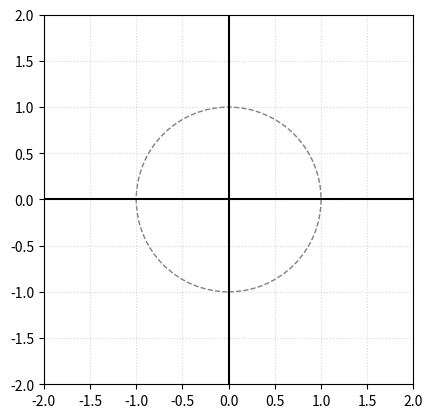

Reproduce this figure in Python.
import numpy as np
import matplotlib.pyplot as plt
from matplotlib.animation import FuncAnimation
import time

# Set up the figure and axis
fig, ax = plt.subplots()
ax.set_aspect('equal')  # Set equal aspect ratio
ax.set_xlim(-2, 2)
ax.set_ylim(-2, 2)

# Create the real and imaginary axes
real_axis, = ax.plot([-2, 2], [0, 0], 'k', lw=1.5)
imag_axis, = ax.plot([0, 0], [-2, 2], 'k', lw=1.5)

# Create the grid lines
ax.grid(True, linestyle='dotted', alpha=0.5)

# Create the unit circle and its labels
circle = plt.Circle((0, 0), 1, color='gray', fill=False, linestyle='dashed')
ax.add_artist(circle)
labels = []

# Create the point and its label
point, = ax.plot([], [], 'ro')
point_label = ax.text(0, 0, '', ha='center', va='bottom')

# Initialize the point's position
x = [1]  # Real part
y = [0]  # Imaginary part

# Create a text object to display the point's values
text = ax.text(0.05, 0.9, '', transform=ax.transAxes)

# Variable to track the pause condition
paused = False

# Function to update the animation frame
def update(frame):
    # Calculate the new point position
    angle = np.radians(frame)
    complex_num = np.exp(1j * angle)
    x[0] = np.real(complex_num)
    y[0] = np.imag(complex_num)
    
    # Update the point's position
    point.set_data(x, y)
    
    # Update the text showing the point's values
    text.set_text(f'({x[0]:.2f}, {y[0]:.2f}i)')
    
    # Update the point's label position and value
    if y[0] >= 0:
        point_label.set_position((x[0], y[0] + 0.15))
    else:
        point_label.set_position((x[0], y[0] - 0.15))
    point_label.set_text(f'({x[0]:.2f}, {y[0]:.2f}i)')
    
    # Update the unit circle labels
    for label in labels:
        label.remove()
    labels.clear()
    if x[0] != 0 or y[0] != 0:
        for k in range(1, 9):
            label_angle = np.pi / k
            label_complex = np.exp(1j * label_angle)
            label_x = np.real(label_complex)
            label_y = np.imag(label_complex)
            if label_x >= 0:
                labels.append(ax.text(label_x, label_y, f'$e^{{i\pi/{k}}}$', ha='left', va='bottom'))
            else:
                labels.append(ax.text(label_x, label_y, f'$e^{{i\pi/{k}}}$', ha='right', va='top'))
    
    # Pause for 1.5 seconds if the point is on the specified positions
    global paused
    if (x[0], y[0]) in [(1, 0), (0, 1), (-1, 0), (0, -1)]:
        if not paused:
            paused = True
            plt.pause(1.5)
            return point, text, point_label, *labels
    else:
        paused = False
        return point, text, point_label

# Create the animation
animation = FuncAnimation(fig, update, frames=360, interval=20)

# Show the plot
plt.show()
